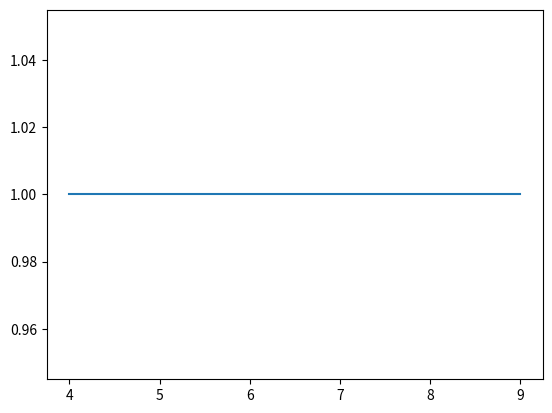

The script that saved this image:
from itertools import product
from math import prod
import matplotlib.pyplot as plt


class Die:
    def __init__(self, faces, rolls):
        self.faces = faces
        self.values = list(range(1, self.faces + 1))
        self.max = self.faces
        self.rolls = rolls
        self.min = self.rolls


def compute_all_combinations(*lists):
    combinations = product(*lists)
    result = [sum(comb) for comb in combinations]
    return result


def compute_min(*dice):
    return sum([die.min for die in dice])


def compute_max(*dice):
    return sum([die.faces * die.rolls for die in dice]), prod(
        [die.faces**die.rolls for die in dice]
    )


def count_values(lst, constant):
    count_dict = {}
    for value in lst:
        value += constant
        if value in count_dict:
            count_dict[value] += 1
        else:
            count_dict[value] = 1
    return count_dict


def collect_possible_rolls(*dice):
    return [die.values for die in dice for _ in range(die.rolls)]


if __name__ == "__main__":
    #     # print("Number of d2: ")
    #     # n_d2 = int(input())
    #     # print("Number of d4: ")
    #     # n_d4 = int(input())
    #     print("Number of d6: ")
    #     n_d6 = int(input())
    #     # print("Number of d8: ")
    #     # n_d8 = int(input())
    #     # print("Number of d10: ")
    #     # n_d10 = int(input())
    #     # print("Number of d12: ")
    #     # n_d12 = int(input())
    #     # print("Number of d20: ")
    #     # n_d20 = int(input())
    #     # print("Constant damage: ")
    #     # constant = int(input())

    n_d2 = 0
    n_d4 = 0
    n_d6 = 1
    n_d8 = 0
    n_d10 = 0
    n_d12 = 0
    n_d20 = 0
    constant = 3

    all_faces = [2, 4, 6, 8, 10, 12, 20]
    all_rolls = [n_d2, n_d4, n_d6, n_d8, n_d10, n_d12, n_d20]
    dice = [Die(face, roll) for face, roll in zip(all_faces, all_rolls)]

    min_ = compute_min(*dice)
    max_, number_different_outputs = compute_max(*dice)

    print(min_)
    print(max_)
    print(number_different_outputs)
    possible_rolls = collect_possible_rolls(*dice)

    res = compute_all_combinations(*possible_rolls)
    print(f"{possible_rolls=}")
    # print(f"{res=}")

    all_possible_outcomes = count_values(res, constant)
    print(f"{all_possible_outcomes=}")

    print(all_possible_outcomes.keys())
    print(all_possible_outcomes.values())

    plt.plot(*zip(*all_possible_outcomes.items()))
    plt.show()
